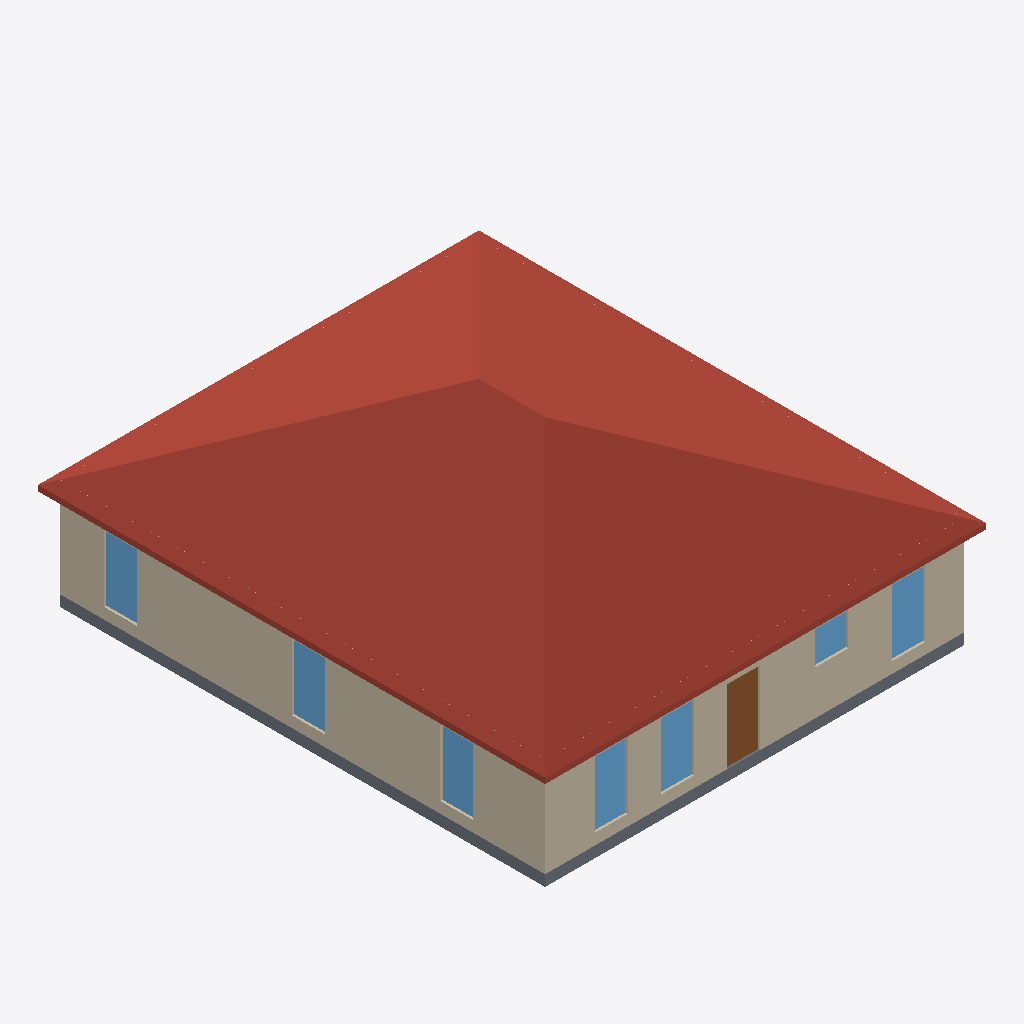
Isometric view of an IFC building model (IFC-SPF (STEP), schema IFC4, length unit metre), seen from the south-west, elements coloured by IFC class: 7 windows (light blue), 3 walls (beige), 1 roof (red-brown), 1 slab (grey), 1 door (brown).
Extent 12.2 m × 14.0 m × 5.5 m (x, y, z). Storeys (1): First Floor at 0.00 m. Elements (47): 19 IfcWall, 14 IfcDoor, 12 IfcWindow, 1 IfcRoof, 1 IfcSlab.

HEADER;
FILE_DESCRIPTION(('ViewDefinition [ReferenceView_V1.2]','CONCEPT — NOT FOR CONSTRUCTION — requires validation by a licensed Texas architect/PE.'),'2;1');
FILE_NAME('model.ifc','2026-11-14T14:24:14',(''),(''),'IfcOpenShell 0.9.0post1+b5e509b','housegen','');
FILE_SCHEMA(('IFC4'));
ENDSEC;
DATA;
#13=IFCPROJECT('08gygblkzJ9B6xfz8dF592',$,'Plan 250-B: 4 Bed / 2 Bath','CONCEPT — NOT FOR CONSTRUCTION — requires validation by a licensed Texas architect/PE.',$,$,$,(#10),#5);
#19=IFCSITE('2V4DCUJ5zOAwlCZZW2X$_$',$,'Lot','Jefferson County / City of Beaumont, Texas',$,#18,$,$,.ELEMENT.,$,$,$,$,$);
#25=IFCBUILDING('0$D$GSj_fSc9F$g3Tv7wl5',$,'Plan 250-B: 4 Bed / 2 Bath','CONCEPT — NOT FOR CONSTRUCTION — requires validation by a licensed Texas architect/PE.',$,#24,$,$,.ELEMENT.,$,$,$);
#42=IFCBUILDINGSTOREY('2TcXe9lSnN69fnLs6iw7Zw',$,'First Floor',$,$,#41,$,$,.ELEMENT.,0.0);
#2233=IFCROOF('2WnBkq$9HVEwcK_2_Iwcsv',$,'Hip roof',$,$,#2232,#2227,$,.HIP_ROOF.);
#717=IFCWALL('0HZk1rahXRVx03hq9mm_Bj',$,'ext-left',$,$,#699,#716,'ext-left',.STANDARD.);
#96=IFCWALL('1nR06K5$jVPu_RxZkt6rYr',$,'ext-front',$,$,#75,#95,'ext-front',.STANDARD.);
#70=IFCSLAB('0pedQwui5VEBPTQof0SOAS',$,'Floor First Floor',$,$,#63,#69,$,.BASESLAB.);
#237=IFCDOOR('2bdXJvmOnStxY6HjtTyWz$',$,'D01',$,$,#236,#231,'D01',2.03201016,0.9144000000000001,.DOOR.,.SINGLE_SWING_LEFT.,$);
#190=IFCWINDOW('2XwkWlmJ9GtQwlrvSqvzgG',$,'N02',$,$,#189,#184,'N02',1.8288000000000002,0.9144000000000001,.WINDOW.,.DOUBLE_PANEL_HORIZONTAL.,$);
#325=IFCWINDOW('1cR2NRMAvUZwtffa6BkRuL',$,'N05',$,$,#324,#319,'N05',1.8288000000000002,0.9144000000000001,.WINDOW.,.DOUBLE_PANEL_HORIZONTAL.,$);
#761=IFCWINDOW('3XNDktpJzPk8pWPy3Z_pb5',$,'N08',$,$,#760,#755,'N08',1.8288000000000002,0.9144000000000001,.WINDOW.,.DOUBLE_PANEL_HORIZONTAL.,$);
#805=IFCWINDOW('0XMhvDj1DGeQpN4jpzLdgV',$,'N07',$,$,#804,#799,'N07',1.8288000000000002,0.9144000000000001,.WINDOW.,.DOUBLE_PANEL_HORIZONTAL.,$);
#146=IFCWINDOW('11MXg0GsHHkgTb$uSCwojg',$,'N01',$,$,#145,#140,'N01',1.8288000000000002,0.9144000000000001,.WINDOW.,.DOUBLE_PANEL_HORIZONTAL.,$);
#849=IFCWINDOW('1fKUFMX8fGtePK8kBYFhI6',$,'N03',$,$,#848,#843,'N03',1.8288000000000002,0.9144000000000001,.WINDOW.,.DOUBLE_PANEL_HORIZONTAL.,$);
#281=IFCWINDOW('0lkaOXoSHQYg__CRuNvDdP',$,'N04',$,$,#280,#275,'N04',0.9144000000000001,0.9144000000000001,.WINDOW.,.DOUBLE_PANEL_HORIZONTAL.,$);
#601=IFCWALL('3g3EPl$d5QXAceNU6tDKF8',$,'ext-back',$,$,#583,#600,'ext-back',.STANDARD.);
ENDSEC;
